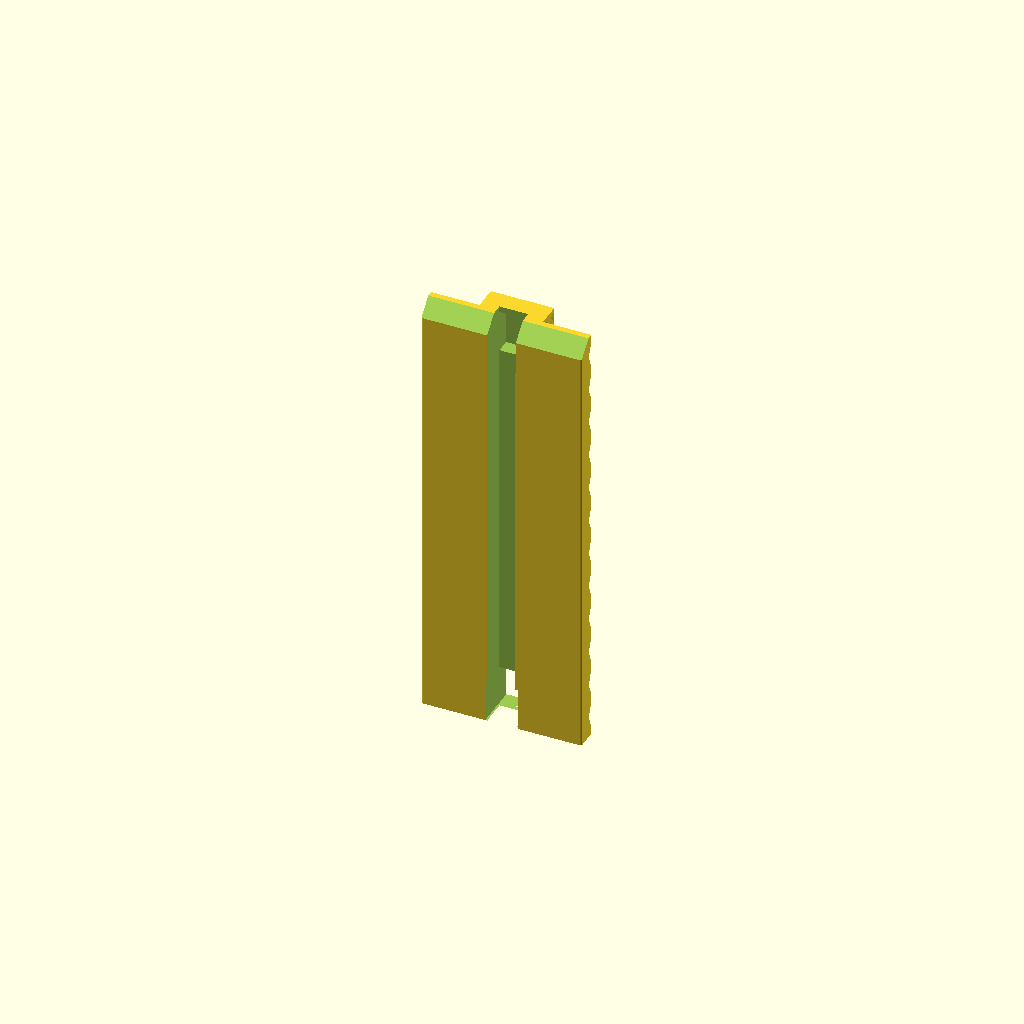
Cell 1 — every parameter at its default value.
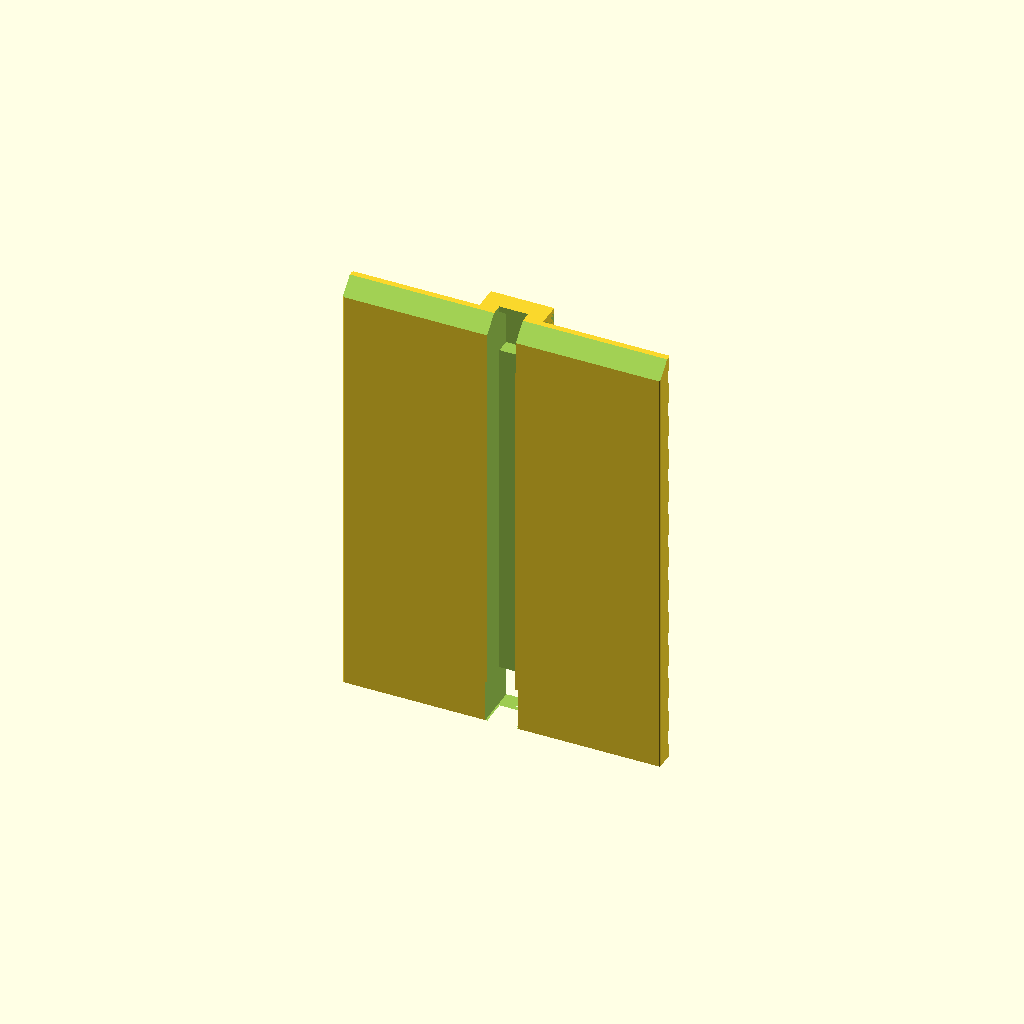
Cell 2 — d4 set to 52, the other parameters unchanged.
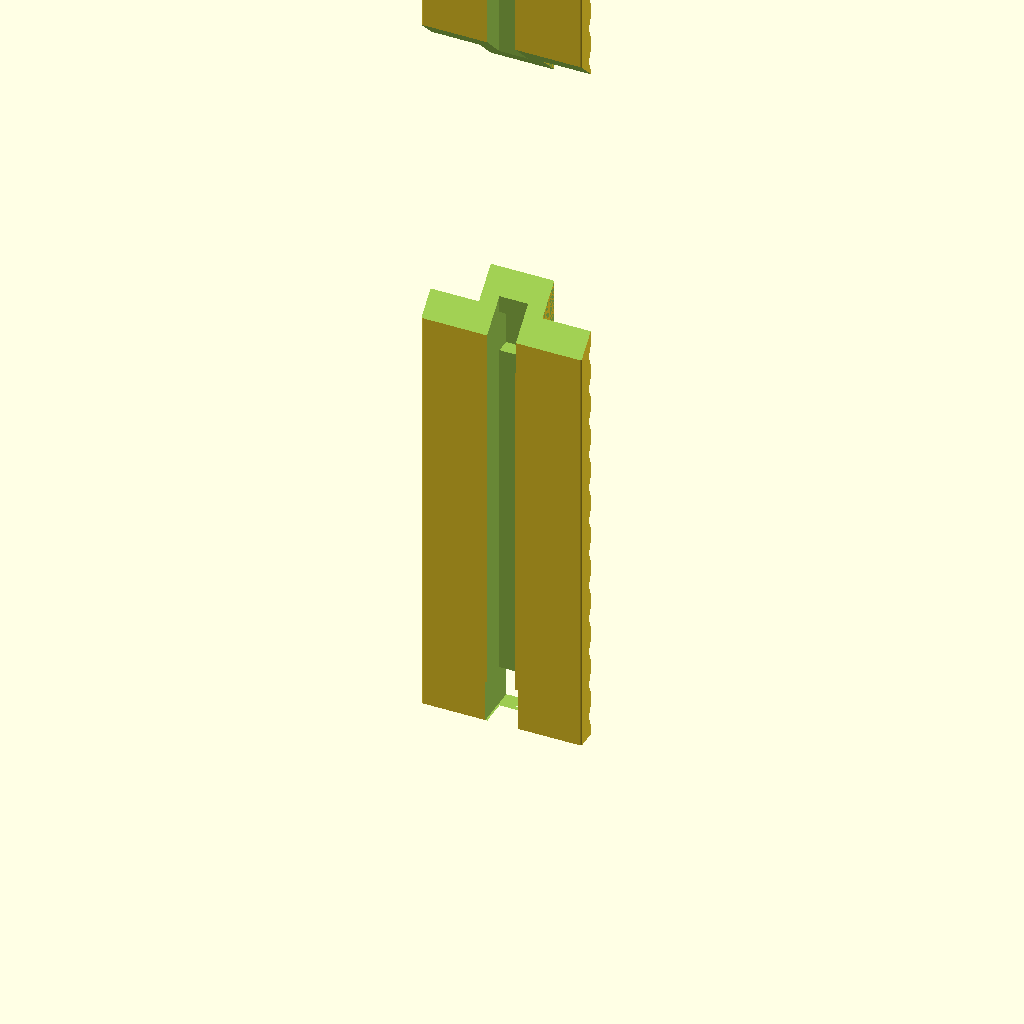
Cell 3: hh = 146 (everything else at default).
All cells are drawn from one camera (rotation 55°, 0°, 25°, orthographic, colour scheme Cornfield), so only the parameter changes between them.
The OpenSCAD source (3d-printing/2021-12-25--pegboard-hook-adaptor/pegboard-hook-adaptor.scad):
ATOM = 0.001;
d1 = 4.6 +.15; h1 = 4.0 +.15;
d2 = d1 - .1; h2 = 4.0;
d3 = 10;
d4 = 26;
mk = .25;
hh = 73;

module plate0() {
    intersection() {
        union() {
            minkowski() {
                translate([-d3/2, 0, +1]) cube([d3, 1, 8-1]);
                rotate([270, 0, 0]) cylinder(r=mk, $fn=16);
            }
            minkowski() {
                translate([-d4/2, 0, +1]) cube([d4, 1, 6-2-1]);
                rotate([270, 0, 0]) cylinder(r=mk, $fn=16);
            }
        }
        rotate([270, 0, 0])
        cylinder(r=d4, h=1, $fn=16);
    }
}

module plate1() {
    difference() {
        plate0();
        
        translate([-d1/2, -ATOM, 1])
        cube([d1, 1 + ATOM*2, h1]);

        translate([-d2/2, -ATOM, -1])
        cube([d2, 1 + ATOM*2, h2]);
    }
}

module piece0() {
    scale([1,1, hh])
    rotate([90, 0, 180])
    plate1();
}

module piece() {
    difference() {
        piece0();
        
        d11 = d1 + .6;
        translate([-d11/2, -25, 0])
        cube([d11, 50, 7]);
        
        translate([-d1/2, -50 + 7.5, 65])
        cube([d1, 50, 7]);
     
        translate([0, 0, 65+1.75+2+1])
        rotate([45, 0, 0])
        translate([-d4, -d4/2, 0])
        cube(d4*2);

        for (z=[3.5:6:hh]) {
            translate([d3/2+mk+ATOM, 6.5, z])
            rotate([0, 90, 0])
            cylinder(r=3, h=d4, $fn=36);

            translate([-d4-d3/2-mk-ATOM, 6.5, z])
            rotate([0, 90, 0])
            cylinder(r=3, h=d4, $fn=36);
        }
    }
}

!piece();

for(y=[-4:3]) {
    for(x=[-1:1]) {
        translate([d4*1.125*x, 11*y, 0])
        piece();
    }
}
Customizer parameters (derived from the source; name, type, default, range or options):
ATOM: number, default 0.001
d3: number, default 10
d4: number, default 26
mk: number, default 0.25
hh: number, default 73
